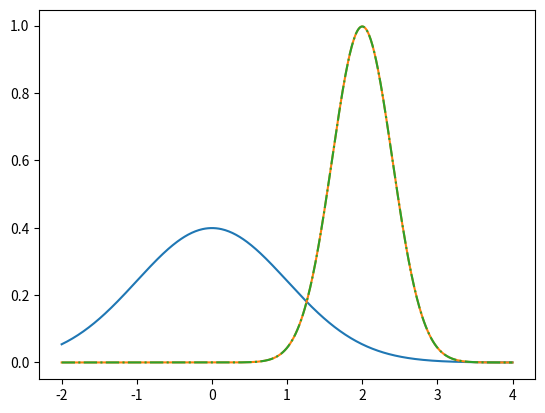

The matplotlib source for this figure:
import numpy as np
import matplotlib.pyplot as plt
from scipy.stats import norm

x = np.linspace(-2, +4, 500)

plt.figure()
plt.plot(x, norm.pdf(x))
plt.plot(x, norm.pdf(x, loc=2, scale=0.4))
plt.plot(x, norm.pdf((x-2)/(0.4))/(0.4), linestyle="-.")

plt.savefig("normal1.png")